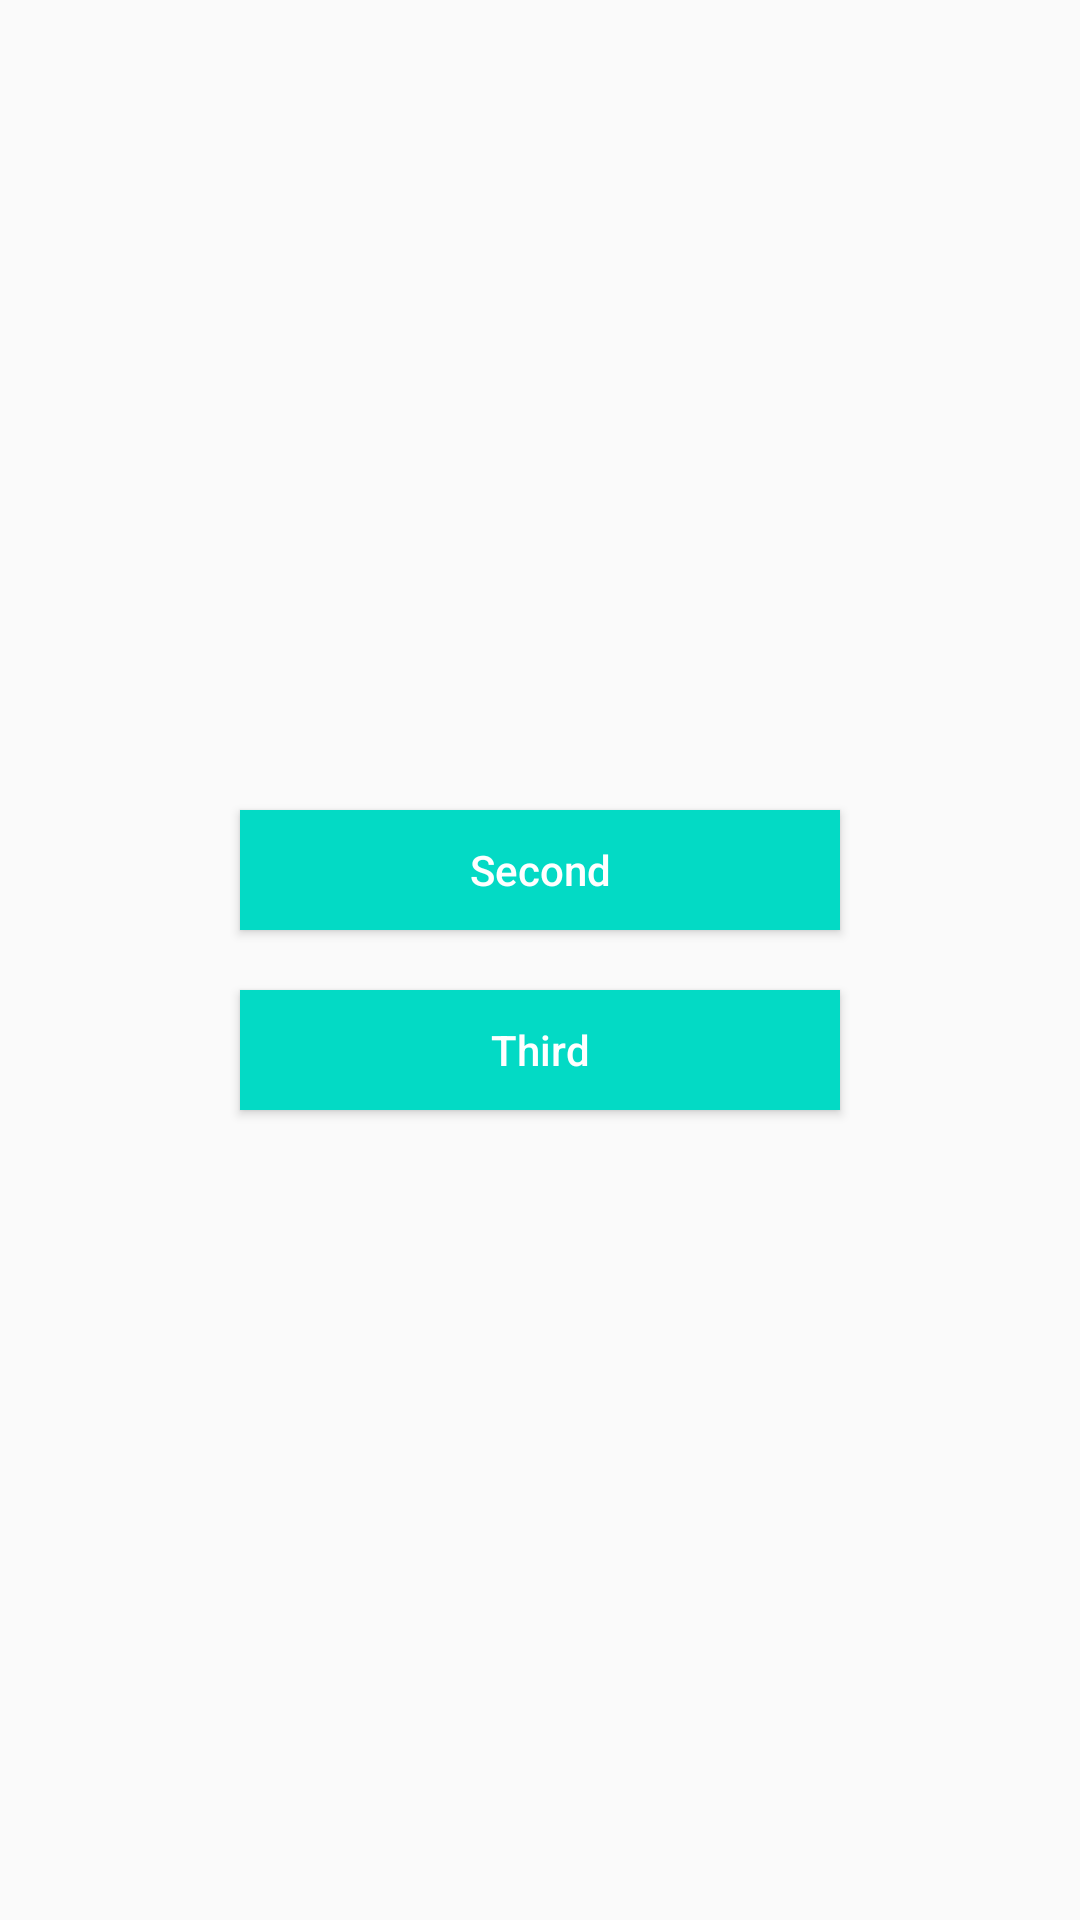

Produce the Android XML layout that renders to this screen, including the resource entries it uses.
<!-- AndroidManifest.xml: application theme AppTheme -->
<!-- res/layout/fragment_first.xml -->
<?xml version="1.0" encoding="utf-8"?>
<layout xmlns:android="http://schemas.android.com/apk/res/android"
    xmlns:tools="http://schemas.android.com/tools">
    <LinearLayout
        android:orientation="vertical"
        android:gravity="center"
        android:layout_width="match_parent"
        android:layout_height="match_parent"
        tools:context=".ui.FirstFragment">

        <Button
            android:id="@+id/btnSecond"
            android:layout_width="200dp"
            android:layout_height="40dp"
            android:layout_gravity="center"
            android:textAllCaps="false"
            android:textColor="#ffffff"
            android:text="@string/second"
            android:background="@color/colorAccent"/>
        <Button
            android:id="@+id/btnThird"
            android:layout_marginTop="20dp"
            android:layout_width="200dp"
            android:layout_height="40dp"
            android:layout_gravity="center"
            android:textAllCaps="false"
            android:textColor="#ffffff"
            android:text="@string/third"
            android:background="@color/colorAccent"/>

    </LinearLayout>
</layout>
<!-- resources referenced by this layout -->
<resources>
  <string name="second">Second</string>
  <string name="third">Third</string>
  <style name="AppTheme" parent="Theme.AppCompat.Light.NoActionBar">
          
          <item name="colorPrimary">@color/colorPrimary</item>
          <item name="colorPrimaryDark">@color/colorPrimaryDark</item>
          <item name="colorAccent">@color/colorAccent</item>
      </style>
  <!-- not gathered from this repository: default colours our renderer supplied (Android Studio template values) -->
  <color name="colorPrimary">#FF6200EE</color>
  <color name="colorPrimaryDark">#FF3700B3</color>
  <color name="colorAccent">#FF03DAC5</color>
</resources>
